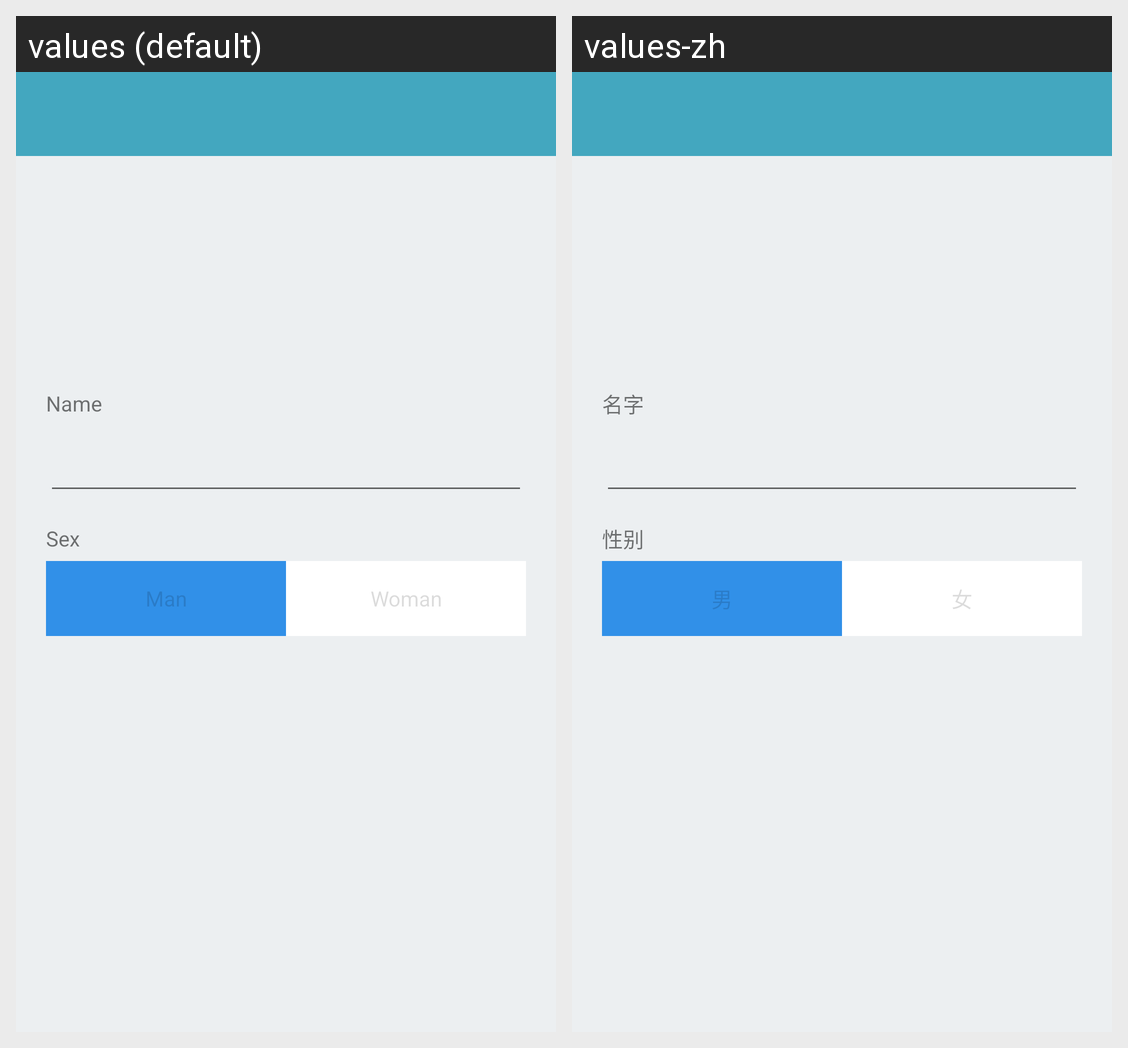

Translations of the strings shown on this Android screen, per locale in the grid:
Android screen res/layout/activity_teacher_info.xml rendered under 2 locales, left to right: values (default), values-zh. Device: Nexus 5 (rendered at 1080×1920; each locale shown at half size, 540×960, under a caption strip naming it); theme AppTheme.
Strings drawn on this screen, with the default value and each locale's value (text and hints the layout hard-codes, and strings that could not be matched under every locale, appear in the picture but are not listed):

u_name
  values: Name
  values-zh: 名字

u_sex
  values: Sex
  values-zh: 性别

man
  values: Man
  values-zh: 男

woman
  values: Woman
  values-zh: 女
